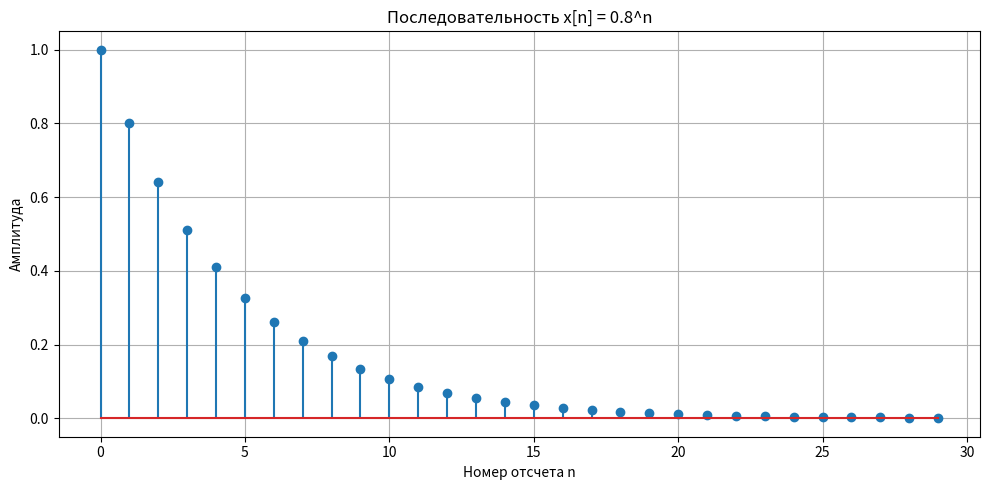
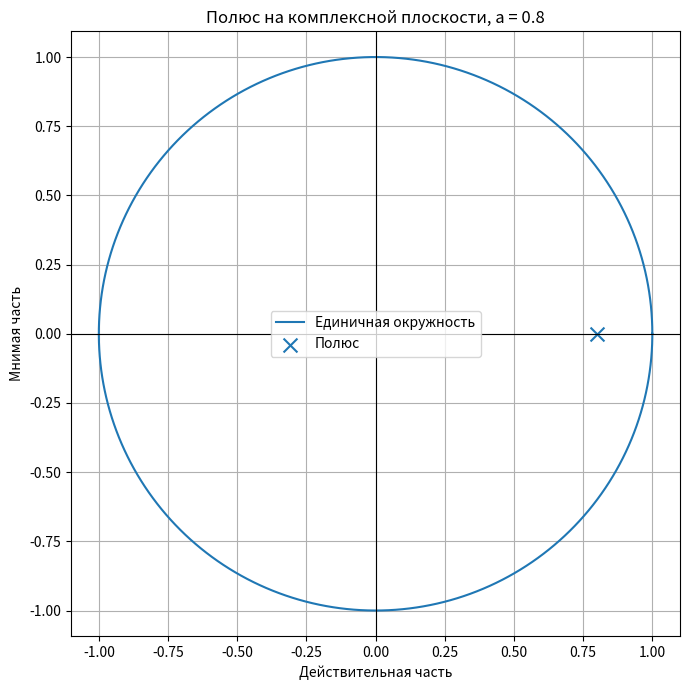
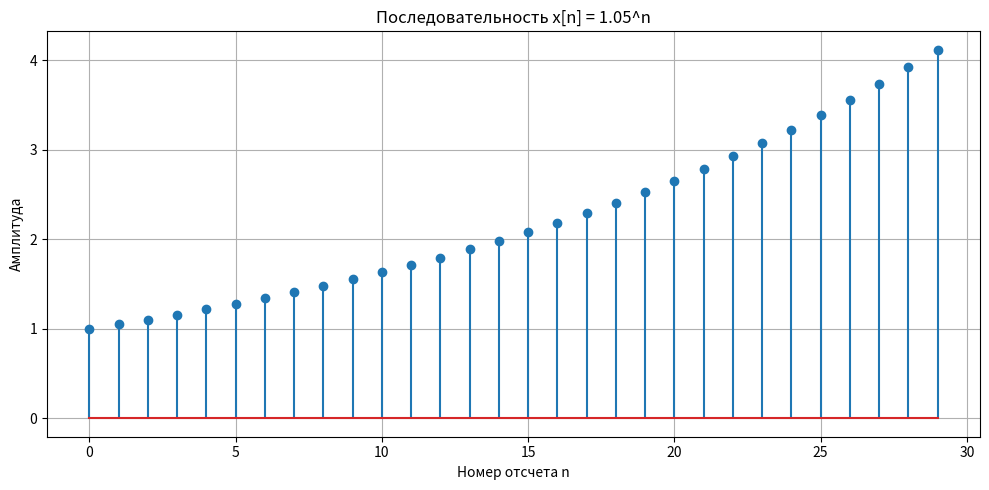
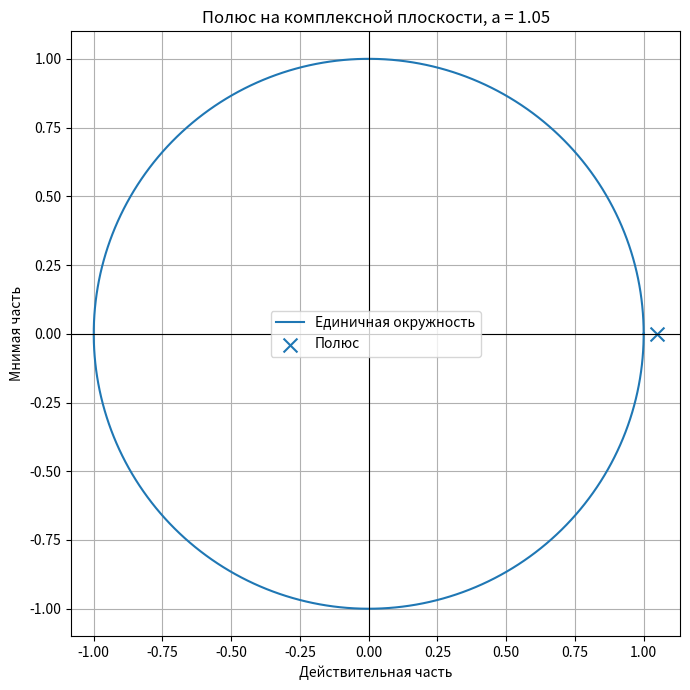

Python code for these plots, in order:
import numpy as np
import matplotlib.pyplot as plt

n = np.arange(30)

coefficients = [0.8, 1.05]

for a in coefficients:
    x = a ** n

    print(f"\nКоэффициент a = {a}")
    print(f"X(z) = 1 / (1 - {a}z^(-1))")
    print(f"Полюс: z = {a}")
    print(f"Область сходимости: |z| > {a}")

    if abs(a) < 1:
        print("Система устойчива")
    else:
        print("Система неустойчива")

    plt.figure(figsize=(10, 5))
    plt.stem(n, x)
    plt.title(f"Последовательность x[n] = {a}^n")
    plt.xlabel("Номер отсчета n")
    plt.ylabel("Амплитуда")
    plt.grid()
    plt.tight_layout()
    plt.show()

    theta = np.linspace(0, 2 * np.pi, 500)

    unit_circle_x = np.cos(theta)
    unit_circle_y = np.sin(theta)

    plt.figure(figsize=(7, 7))
    plt.plot(unit_circle_x, unit_circle_y, label="Единичная окружность")
    plt.scatter(a, 0, marker="x", s=100, label="Полюс")

    plt.axhline(0, color="black", linewidth=0.8)
    plt.axvline(0, color="black", linewidth=0.8)

    plt.title(f"Полюс на комплексной плоскости, a = {a}")
    plt.xlabel("Действительная часть")
    plt.ylabel("Мнимая часть")
    plt.axis("equal")
    plt.grid()
    plt.legend()
    plt.tight_layout()
    plt.show()
